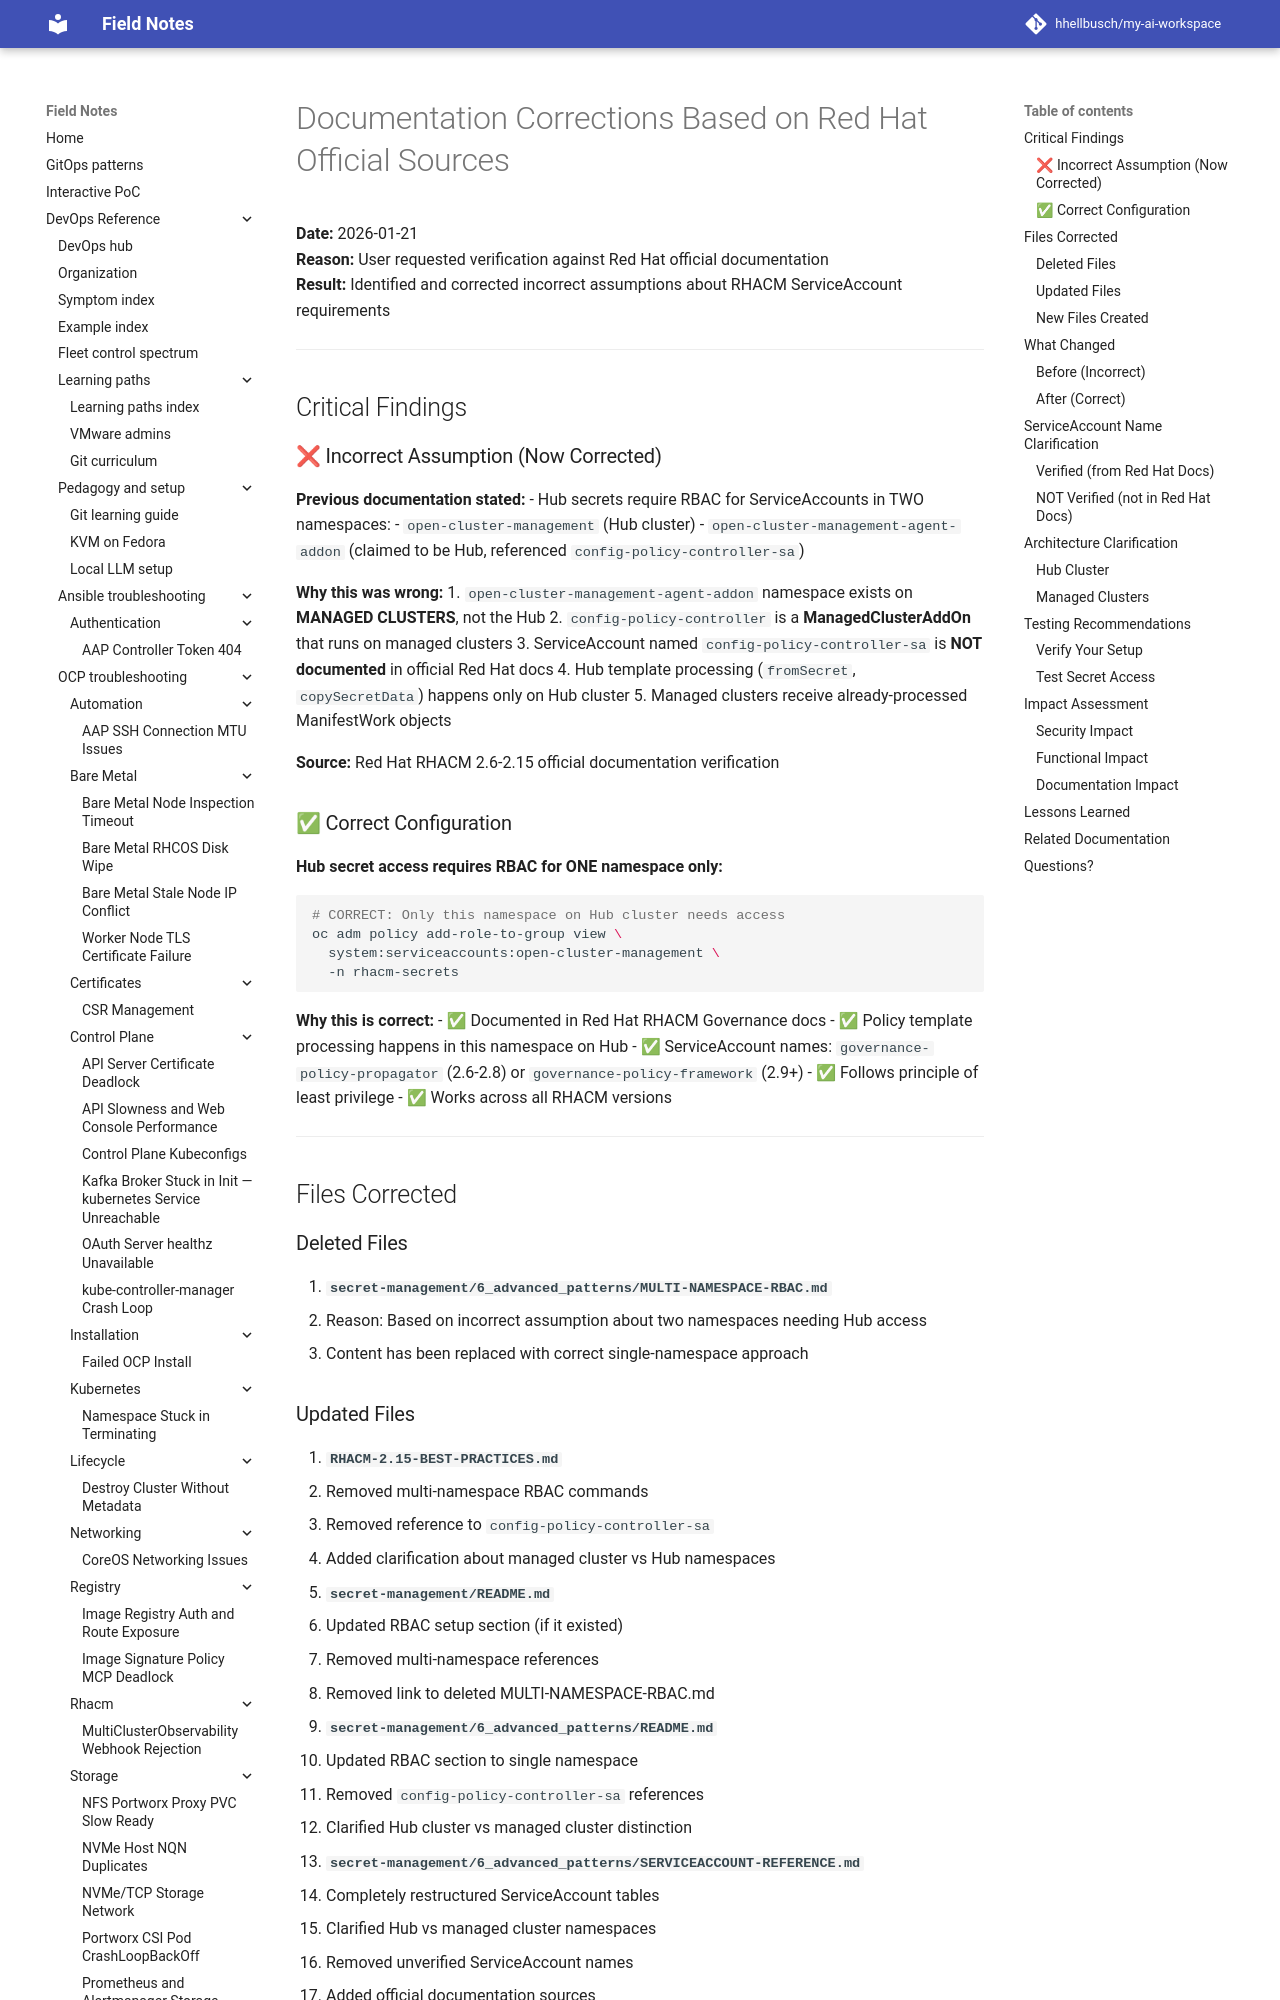

repository: hhellbusch/my-ai-workspace · page: devops/rhacm/examples/CORRECTIONS-SUMMARY/index.html · generator: mkdocs

# Documentation Corrections Based on Red Hat Official Sources

**Date:** 2026-01-21  
**Reason:** User requested verification against Red Hat official documentation  
**Result:** Identified and corrected incorrect assumptions about RHACM ServiceAccount requirements

---

## Critical Findings

### ❌ Incorrect Assumption (Now Corrected)

**Previous documentation stated:**
- Hub secrets require RBAC for ServiceAccounts in TWO namespaces:
  - `open-cluster-management` (Hub cluster)
  - `open-cluster-management-agent-addon` (claimed to be Hub, referenced `config-policy-controller-sa`)

**Why this was wrong:**
1. `open-cluster-management-agent-addon` namespace exists on **MANAGED CLUSTERS**, not the Hub
2. `config-policy-controller` is a **ManagedClusterAddOn** that runs on managed clusters
3. ServiceAccount named `config-policy-controller-sa` is **NOT documented** in official Red Hat docs
4. Hub template processing (`fromSecret`, `copySecretData`) happens only on Hub cluster
5. Managed clusters receive already-processed ManifestWork objects

**Source:** Red Hat RHACM 2.6-2.15 official documentation verification

### ✅ Correct Configuration

**Hub secret access requires RBAC for ONE namespace only:**

```bash
# CORRECT: Only this namespace on Hub cluster needs access
oc adm policy add-role-to-group view \
  system:serviceaccounts:open-cluster-management \
  -n rhacm-secrets
```

**Why this is correct:**
- ✅ Documented in Red Hat RHACM Governance docs
- ✅ Policy template processing happens in this namespace on Hub
- ✅ ServiceAccount names: `governance-policy-propagator` (2.6-2.8) or `governance-policy-framework` (2.9+)
- ✅ Follows principle of least privilege
- ✅ Works across all RHACM versions

---

## Files Corrected

### Deleted Files

1. **`secret-management/6_advanced_patterns/MULTI-NAMESPACE-RBAC.md`**
   - Reason: Based on incorrect assumption about two namespaces needing Hub access
   - Content has been replaced with correct single-namespace approach
